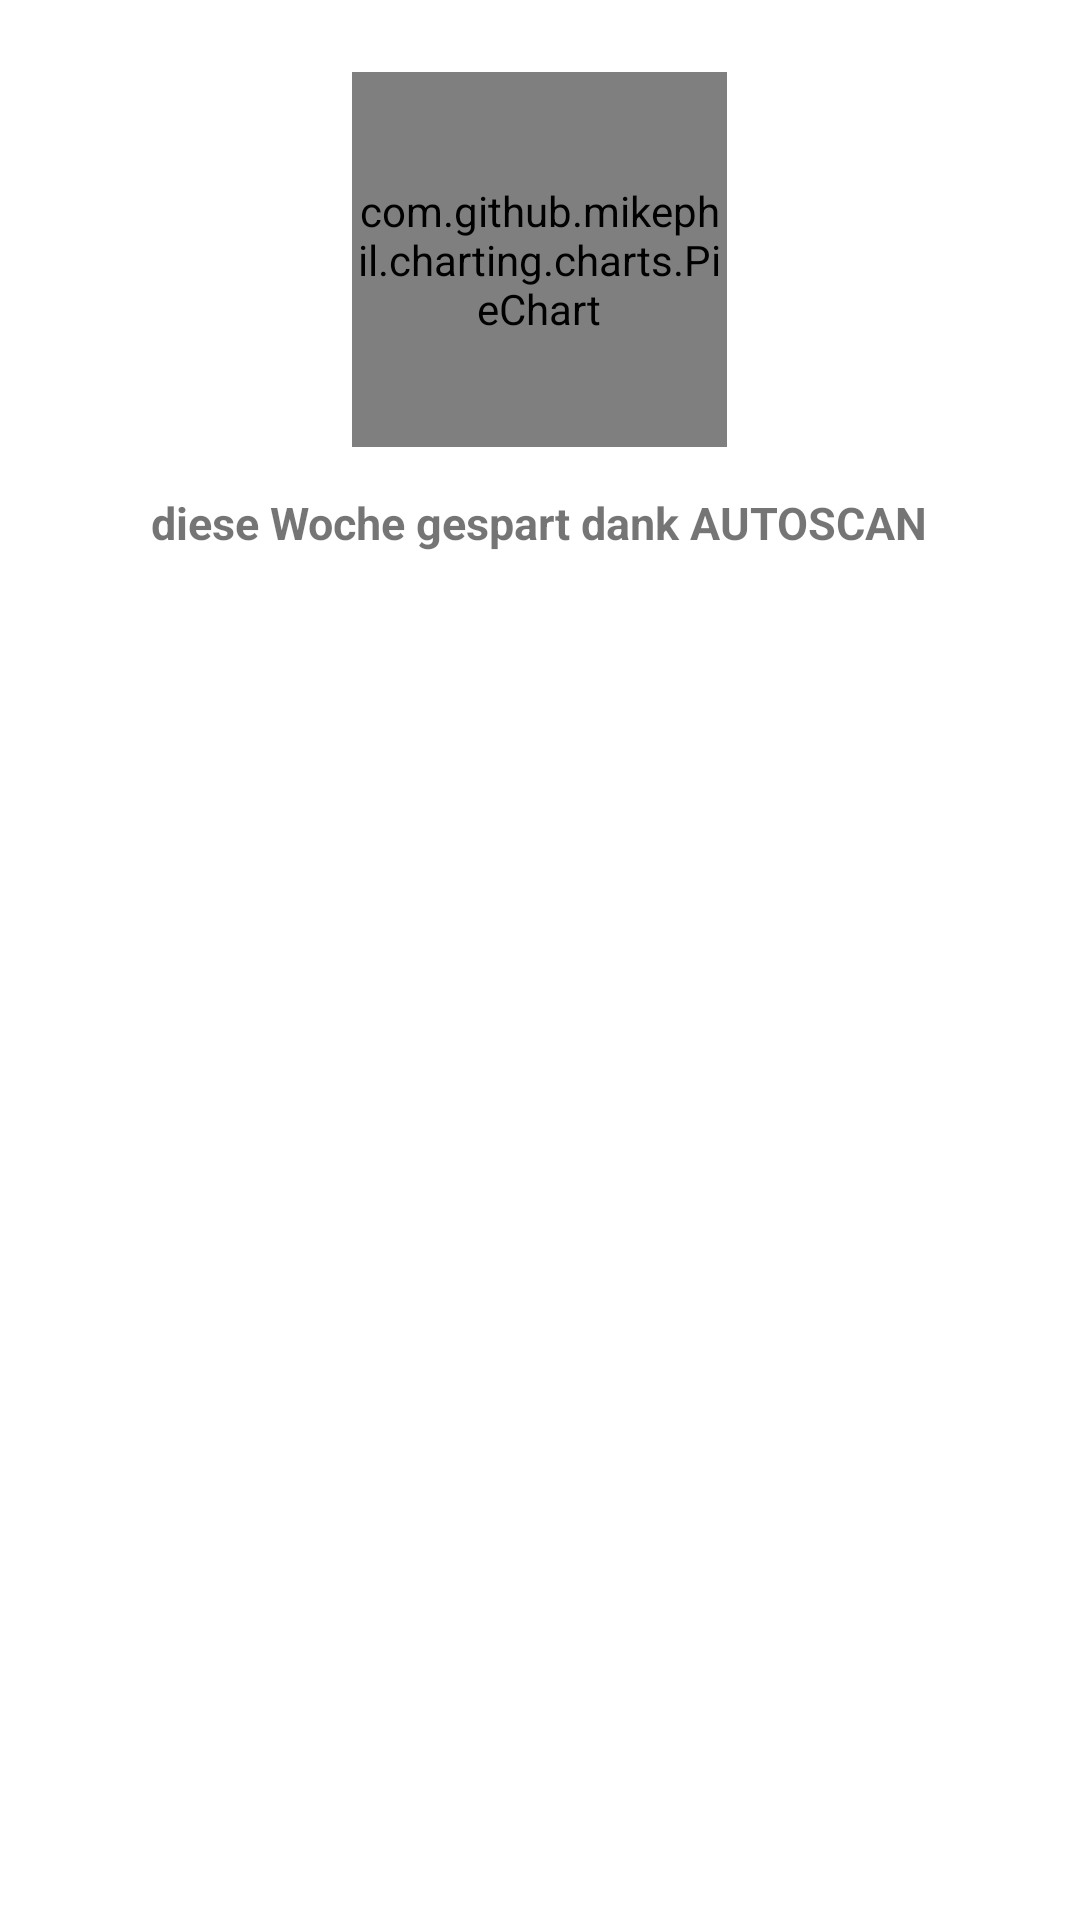

Here is an Android app screen rendered from its layout file. Give the layout XML and the strings, colors and styles it references.
<!-- AndroidManifest.xml: application theme Theme.Autoscan -->
<!-- res/layout/fragment_week.xml -->
<?xml version="1.0" encoding="utf-8"?>
<LinearLayout xmlns:android="http://schemas.android.com/apk/res/android"
    xmlns:tools="http://schemas.android.com/tools"
    android:layout_width="match_parent"
    android:layout_height="match_parent"
    xmlns:app="http://schemas.android.com/apk/res-auto"
    tools:context=".week">

    <ScrollView
        android:id="@+id/content"
        android:layout_width="match_parent"
        android:layout_height="wrap_content" >

        <androidx.cardview.widget.CardView
            android:layout_width="match_parent"
            android:layout_height="wrap_content"
            android:layout_margin="16dp"
            app:contentPadding="8dp"
            app:cardElevation="0dp" >

            <com.github.mikephil.charting.charts.PieChart
                android:id="@+id/pie"
                android:layout_width="125dp"
                android:layout_height="125dp"
                android:layout_gravity="center_horizontal" />

            <TextView
                android:id="@+id/textView3"
                android:layout_width="wrap_content"
                android:layout_height="wrap_content"
                android:layout_gravity="center_horizontal"
                android:gravity="center_horizontal"
                android:paddingTop="140dp"
                android:text="@string/week"
                android:textSize="15sp"
                android:textStyle="bold" />
        </androidx.cardview.widget.CardView>
    </ScrollView>

</LinearLayout>
<!-- resources referenced by this layout -->
<resources>
  <string name="week">diese Woche gespart dank AUTOSCAN</string>
  <style name="Theme.Autoscan" parent="Theme.MaterialComponents.DayNight.DarkActionBar">
          
          <item name="colorPrimary">@color/red</item>
          <item name="colorPrimaryVariant">@color/purple_700</item>
          <item name="colorOnPrimary">@color/white</item>
          
          <item name="colorSecondary">@color/teal_200</item>
          <item name="colorSecondaryVariant">@color/teal_700</item>
          <item name="colorOnSecondary">@color/black</item>
          
          <item name="android:statusBarColor" tools:targetApi="l">?attr/colorPrimaryVariant</item>
          
      </style>
  <color name="red">#ED4A3E</color>
  <color name="purple_700">#FF3700B3</color>
  <color name="white">#FFFFFFFF</color>
  <color name="teal_200">#FF03DAC5</color>
  <color name="teal_700">#FF018786</color>
  <color name="black">#302E2E</color>
</resources>
